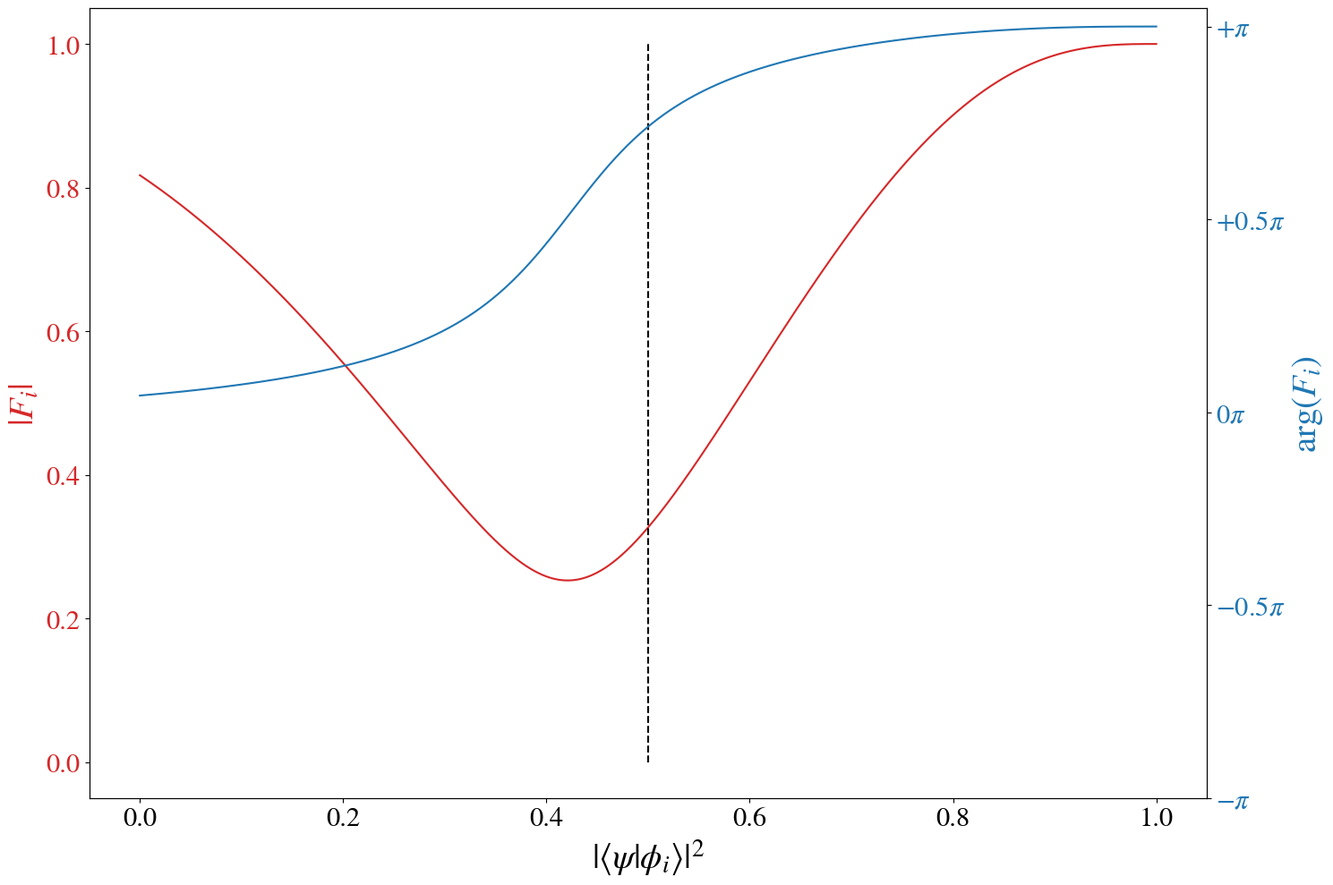

The script that saved this image:
import numpy as np 
from scipy import stats 
import matplotlib.pyplot as plt 
from matplotlib import rcParams

#----- VARIABLES -----

k = 10
rho = 0.5

def theta(j): 
    q = 0.25
    j_min =  int(0.5 * k * (1+ rho - q))
    j_max =  int(0.5 * k * (1+ rho + q))

    if j >= j_max: 
        return np.pi 
    elif j <= j_min:
        return 0
    else:
        return np.pi * ( j - j_min)/(q*k) 

#----- CONTROLS -----

show =True
save = True 
pdf = True

#----- CALCULATIONS -----
N = 1000
overlaps = np.linspace(0,1,N)
probs = 0.5 * (1 + overlaps)
fidelities = np.zeros(N, dtype="complex")

for i in np.arange(N):
    for j in np.arange(k+1):
        fidelities[i]+=np.exp(1j * theta(j)) * stats.binom.pmf(j,k,probs[i])

F = np.abs(fidelities)
arg = np.angle(fidelities)

if F[-1]==0:
    arg[-1]=arg[-2]

#----- PLOTTING -----
rcParams['mathtext.fontset'] = 'stix' 
rcParams['font.family'] = 'STIXGeneral' 

width=0.75 
fontsize=28 
titlesize=32
ticksize=22
figsize=(15,10)
pdf_str=".pdf" if pdf else ""

fig, ax1 = plt.subplots(figsize=figsize)

colour1 = 'tab:red'
ax1.set_xlabel(r'$\vert \langle \psi | \phi_i \rangle \vert^2$', fontsize=fontsize)
ax1.set_ylabel(r'$\vert F_i \vert$', color=colour1, fontsize=fontsize)
ax1.plot(overlaps, F, color=colour1)
ax1.vlines(x=rho, ymin=0, ymax=1, linestyles="dashed", color="black")
ax1.tick_params(axis='y', labelcolor=colour1, labelsize=ticksize)
ax1.tick_params(axis='x', labelsize=ticksize)

ax2 = ax1.twinx()  
colour2 = 'tab:blue'
ax2.set_ylabel(r'arg($F_i$)', color=colour2, fontsize=fontsize) 
ax2.plot(overlaps, arg, color=colour2)
ax2.tick_params(axis='y', labelcolor=colour2,labelsize=ticksize)
ax2.set_yticks(np.arange(- np.pi, np.pi+np.pi/2, step=(np.pi / 2)))
ax2.set_yticklabels([r'$-\pi$', r'$-0.5 \pi$', r'$0\pi$', r'$+0.5\pi$', r'$+\pi$'])

fig.tight_layout()  
if save:
    plt.savefig(f"complex_F{pdf_str}", bbox_inches='tight', dpi=500)
if show:
    plt.show()
plt.close() 
